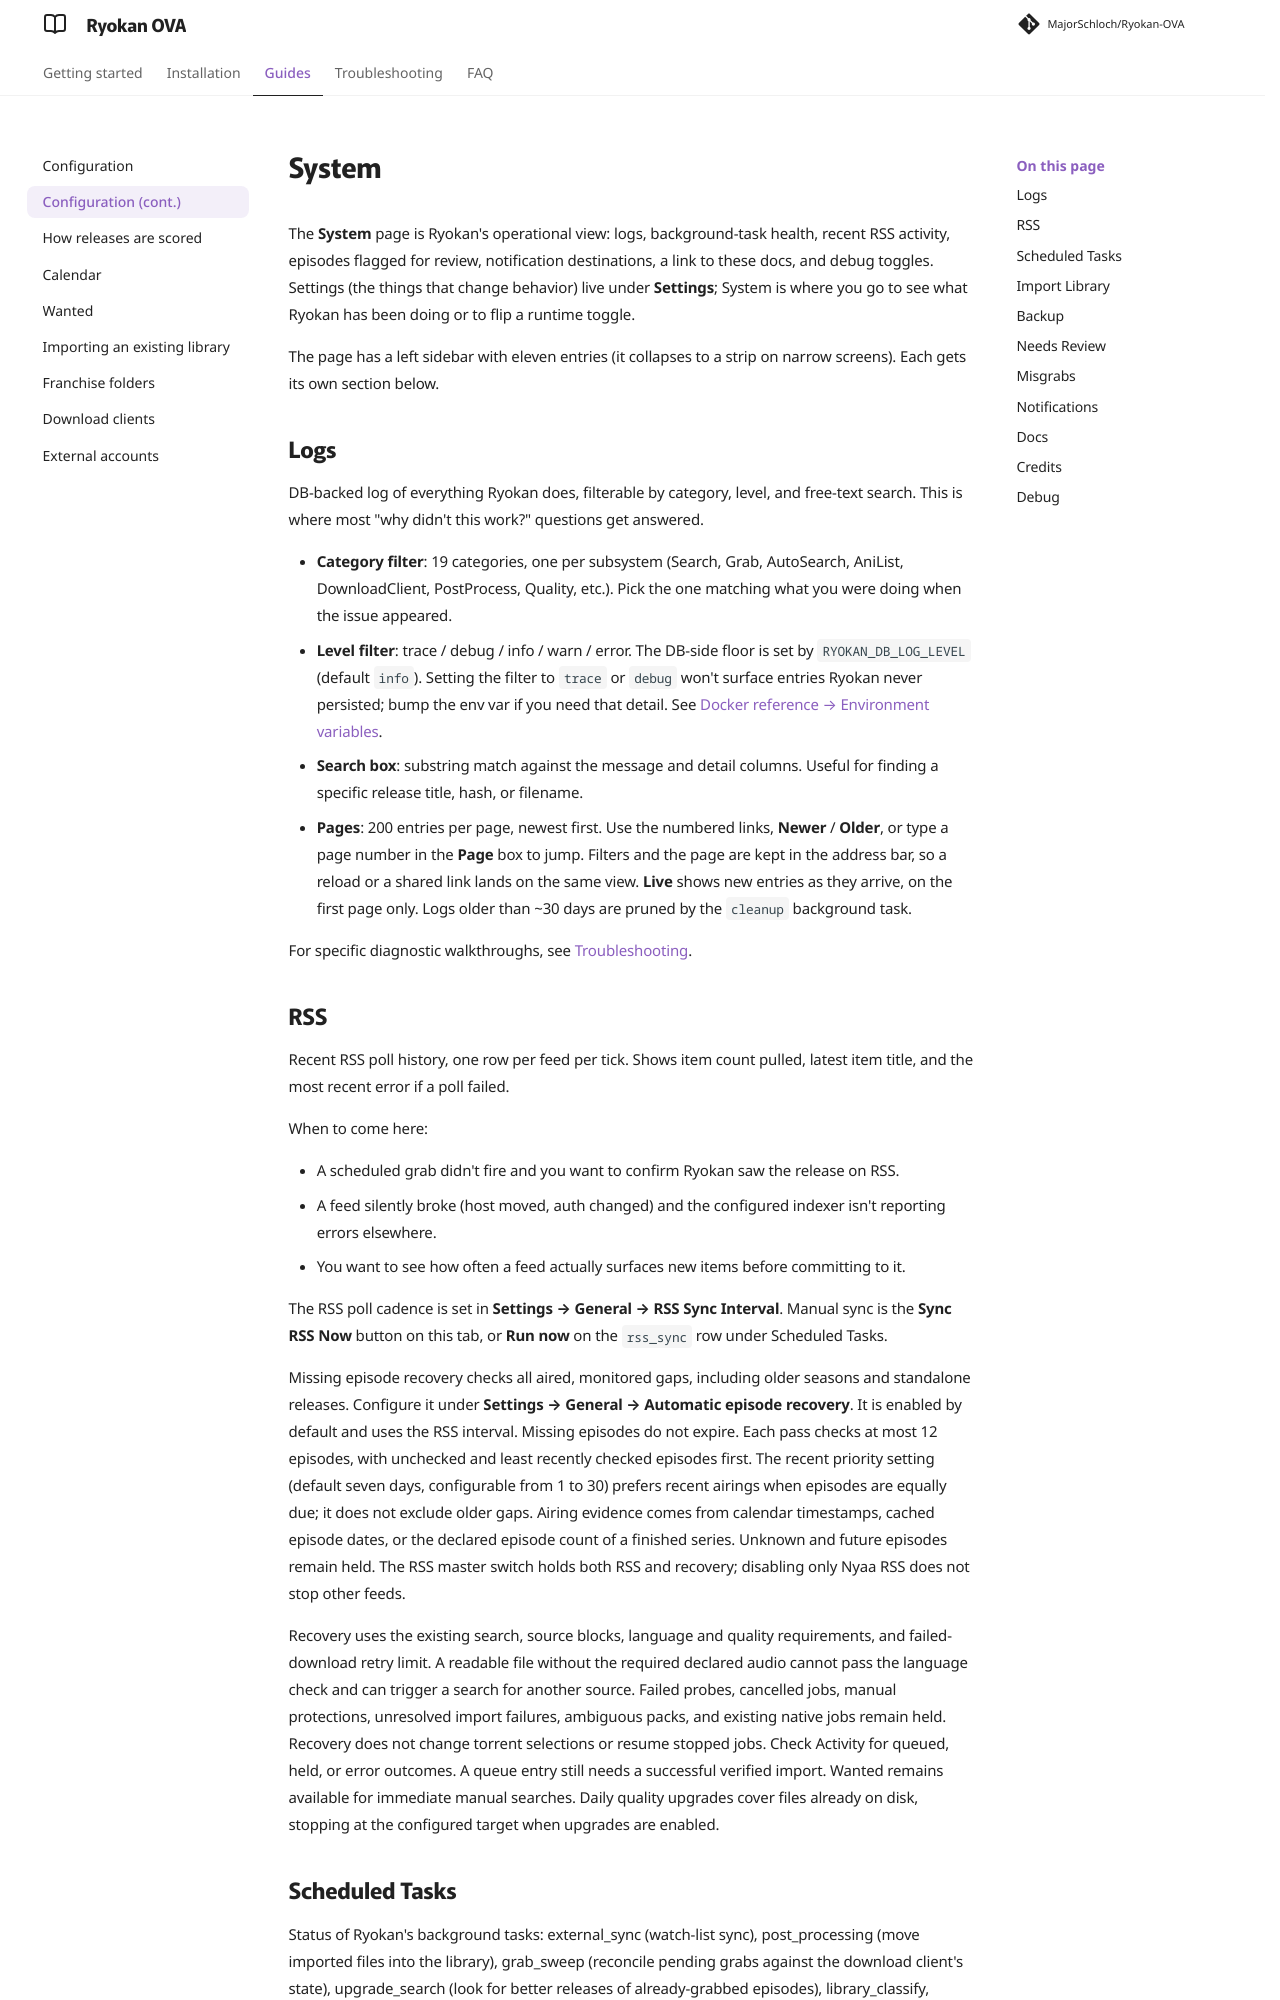

repository: MajorSchloch/Ryokan-OVA · page: docs/system/index.html · generator: mkdocs

# System

The **System** page is Ryokan's operational view: logs, background-task health, recent RSS activity, episodes flagged for review, notification destinations, a link to these docs, and debug toggles. Settings (the things that change behavior) live under **Settings**; System is where you go to see what Ryokan has been doing or to flip a runtime toggle.

The page has a left sidebar with eleven entries (it collapses to a strip on narrow screens). Each gets its own section below.

## Logs

DB-backed log of everything Ryokan does, filterable by category, level, and free-text search. This is where most "why didn't this work?" questions get answered.

- **Category filter**: 19 categories, one per subsystem (Search, Grab, AutoSearch, AniList, DownloadClient, PostProcess, Quality, etc.). Pick the one matching what you were doing when the issue appeared.
- **Level filter**: trace / debug / info / warn / error. The DB-side floor is set by `RYOKAN_DB_LOG_LEVEL` (default `info`). Setting the filter to `trace` or `debug` won't surface entries Ryokan never persisted; bump the env var if you need that detail. See [Docker reference → Environment variables](docker.md#environment-variables).
- **Search box**: substring match against the message and detail columns. Useful for finding a specific release title, hash, or filename.
- **Pages**: 200 entries per page, newest first. Use the numbered links, **Newer** / **Older**, or type a page number in the **Page** box to jump. Filters and the page are kept in the address bar, so a reload or a shared link lands on the same view. **Live** shows new entries as they arrive, on the first page only. Logs older than ~30 days are pruned by the `cleanup` background task.

For specific diagnostic walkthroughs, see [Troubleshooting](troubleshooting.md).

## RSS

Recent RSS poll history, one row per feed per tick. Shows item count pulled, latest item title, and the most recent error if a poll failed.

When to come here:

- A scheduled grab didn't fire and you want to confirm Ryokan saw the release on RSS.
- A feed silently broke (host moved, auth changed) and the configured indexer isn't reporting errors elsewhere.
- You want to see how often a feed actually surfaces new items before committing to it.

The RSS poll cadence is set in **Settings → General → RSS Sync Interval**. Manual sync is the **Sync RSS Now** button on this tab, or **Run now** on the `rss_sync` row under Scheduled Tasks.

Missing episode recovery checks all aired, monitored gaps, including older seasons and standalone releases. Configure it under **Settings → General → Automatic episode recovery**. It is enabled by default and uses the RSS interval. Missing episodes do not expire. Each pass checks at most 12 episodes, with unchecked and least recently checked episodes first. The recent priority setting (default seven days, configurable from 1 to 30) prefers recent airings when episodes are equally due; it does not exclude older gaps. Airing evidence comes from calendar timestamps, cached episode dates, or the declared episode count of a finished series. Unknown and future episodes remain held. The RSS master switch holds both RSS and recovery; disabling only Nyaa RSS does not stop other feeds.

Recovery uses the existing search, source blocks, language and quality requirements, and failed-download retry limit. A readable file without the required declared audio cannot pass the language check and can trigger a search for another source. Failed probes, cancelled jobs, manual protections, unresolved import failures, ambiguous packs, and existing native jobs remain held. Recovery does not change torrent selections or resume stopped jobs. Check Activity for queued, held, or error outcomes. A queue entry still needs a successful verified import. Wanted remains available for immediate manual searches. Daily quality upgrades cover files already on disk, stopping at the configured target when upgrades are enabled.
